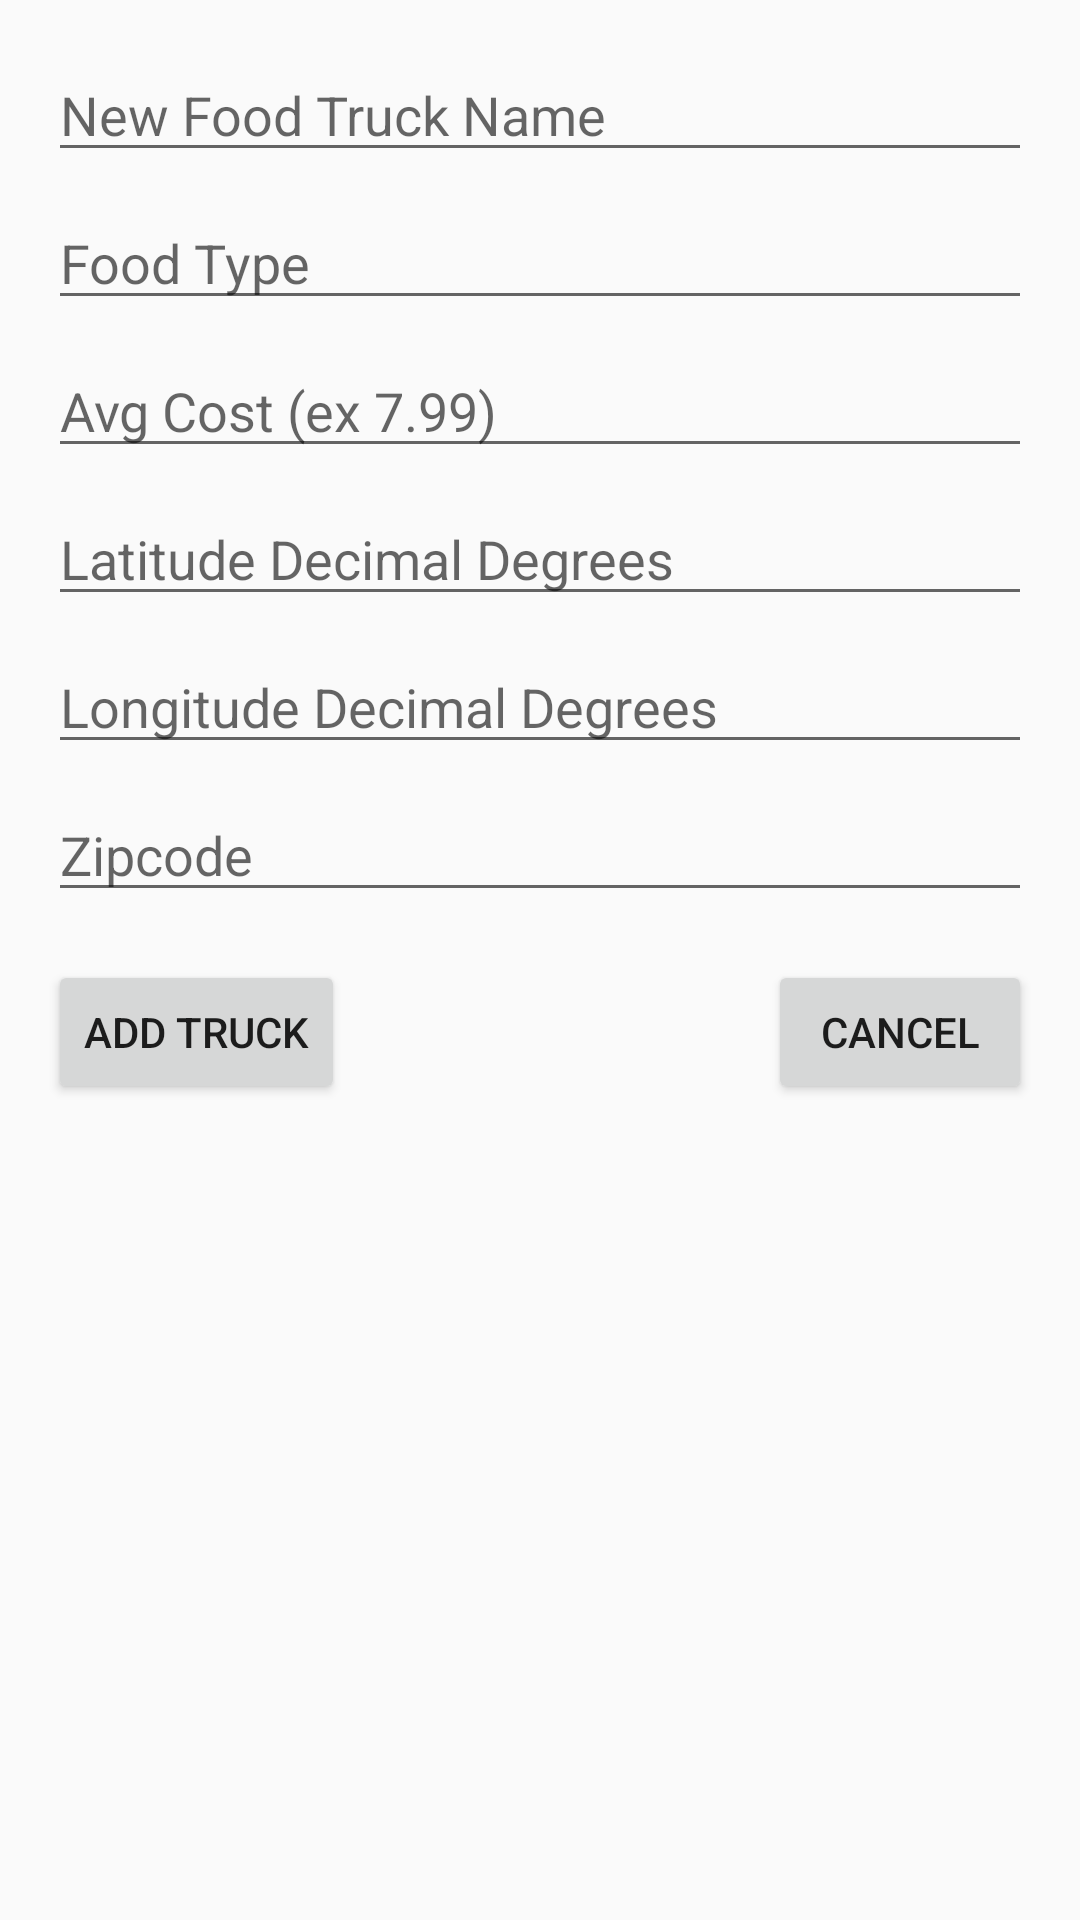

Here is an Android app screen rendered from its layout file. Give the layout XML and the strings, colors and styles it references.
<!-- AndroidManifest.xml: application theme AppTheme -->
<!-- res/layout/activity_add_truck.xml -->
<?xml version="1.0" encoding="utf-8"?>
<android.support.constraint.ConstraintLayout xmlns:android="http://schemas.android.com/apk/res/android"
    xmlns:app="http://schemas.android.com/apk/res-auto"
    xmlns:tools="http://schemas.android.com/tools"
    android:id="@+id/activity_add_truck"
    android:layout_width="match_parent"
    android:layout_height="match_parent"
    tools:context="com.example.tummytruck.activities.AddTruck">

    <EditText
        android:layout_width="0dp"
        android:layout_height="wrap_content"
        android:inputType="textPersonName"
        android:ems="10"
        android:id="@+id/new_truck_name"
        tools:layout_constraintTop_creator="1"
        android:layout_marginStart="16dp"
        android:layout_marginTop="16dp"
        tools:layout_constraintLeft_creator="1"
        app:layout_constraintLeft_toLeftOf="parent"
        app:layout_constraintTop_toTopOf="parent"
        android:layout_marginLeft="16dp"
        android:layout_marginEnd="16dp"
        app:layout_constraintRight_toRightOf="parent"
        android:layout_marginRight="16dp"
        android:hint="New Food Truck Name" />

    <EditText
        android:layout_width="0dp"
        android:layout_height="wrap_content"
        android:inputType="textPersonName"
        android:ems="10"
        android:id="@+id/new_truck_food_type"
        android:layout_marginStart="16dp"
        app:layout_constraintLeft_toLeftOf="parent"
        android:layout_marginLeft="16dp"
        android:layout_marginTop="8dp"
        app:layout_constraintTop_toBottomOf="@+id/new_truck_name"
        android:layout_marginEnd="16dp"
        app:layout_constraintRight_toRightOf="parent"
        android:layout_marginRight="16dp"
        android:hint="Food Type" />

    <EditText
        android:layout_width="0dp"
        android:layout_height="wrap_content"
        android:inputType="numberDecimal"
        android:digits="0123456789."
        android:ems="10"
        android:id="@+id/new_avg_cost"
        android:layout_marginStart="16dp"
        app:layout_constraintLeft_toLeftOf="parent"
        android:layout_marginLeft="16dp"
        android:layout_marginTop="8dp"
        app:layout_constraintTop_toBottomOf="@+id/new_truck_food_type"
        android:layout_marginEnd="16dp"
        app:layout_constraintRight_toRightOf="parent"
        android:layout_marginRight="16dp"
        android:hint="Avg Cost (ex 7.99)" />

    <EditText
        android:layout_width="0dp"
        android:layout_height="wrap_content"
        android:inputType="textPersonName"
        android:ems="10"
        android:id="@+id/new_latitude"
        android:layout_marginStart="16dp"
        app:layout_constraintLeft_toLeftOf="parent"
        android:layout_marginLeft="16dp"
        android:layout_marginTop="8dp"
        app:layout_constraintTop_toBottomOf="@+id/new_avg_cost"
        android:layout_marginEnd="16dp"
        app:layout_constraintRight_toRightOf="parent"
        android:layout_marginRight="16dp"
        android:hint="Latitude Decimal Degrees"
        app:layout_constraintHorizontal_bias="0.53"/>

    <EditText
        android:layout_width="0dp"
        android:layout_height="wrap_content"
        android:inputType="textPersonName"
        android:ems="10"
        android:id="@+id/new_long"
        android:layout_marginStart="16dp"
        app:layout_constraintLeft_toLeftOf="parent"
        android:layout_marginLeft="16dp"
        android:layout_marginTop="8dp"
        app:layout_constraintTop_toBottomOf="@+id/new_latitude"
        android:layout_marginEnd="16dp"
        app:layout_constraintRight_toRightOf="parent"
        android:layout_marginRight="16dp"
        android:hint="Longitude Decimal Degrees" />

    <EditText
        android:layout_width="0dp"
        android:layout_height="wrap_content"
        android:inputType="textPersonName"
        android:ems="10"
        android:id="@+id/new_zip"
        android:layout_marginStart="16dp"
        app:layout_constraintLeft_toLeftOf="parent"
        android:layout_marginLeft="16dp"
        android:layout_marginTop="8dp"
        app:layout_constraintTop_toBottomOf="@+id/new_long"
        android:layout_marginEnd="16dp"
        app:layout_constraintRight_toRightOf="parent"
        android:layout_marginRight="16dp"
        android:hint="Zipcode" />

    <Button
        android:text="Add Truck"
        android:layout_width="wrap_content"
        android:layout_height="wrap_content"
        android:id="@+id/add_truck"
        android:layout_marginStart="16dp"
        app:layout_constraintLeft_toLeftOf="parent"
        android:layout_marginLeft="16dp"
        android:layout_marginTop="16dp"
        app:layout_constraintTop_toBottomOf="@+id/new_zip" />

    <Button
        android:text="Cancel"
        android:layout_width="wrap_content"
        android:layout_height="wrap_content"
        android:id="@+id/cancel_truck"
        android:layout_marginEnd="16dp"
        app:layout_constraintRight_toRightOf="parent"
        android:layout_marginRight="16dp"
        android:layout_marginTop="16dp"
        app:layout_constraintTop_toBottomOf="@+id/new_zip" />
</android.support.constraint.ConstraintLayout>
<!-- resources referenced by this layout -->
<resources>
  <style name="AppTheme" parent="Theme.AppCompat.Light.DarkActionBar">
          
          <item name="colorPrimary">@color/colorPrimary</item>
          <item name="colorPrimaryDark">@color/colorPrimaryDark</item>
          <item name="colorAccent">@color/colorAccent</item>
      </style>
  <!-- not gathered from this repository: default colours our renderer supplied (Android Studio template values) -->
  <color name="colorPrimary">#FF6200EE</color>
  <color name="colorPrimaryDark">#FF3700B3</color>
  <color name="colorAccent">#FF03DAC5</color>
</resources>
